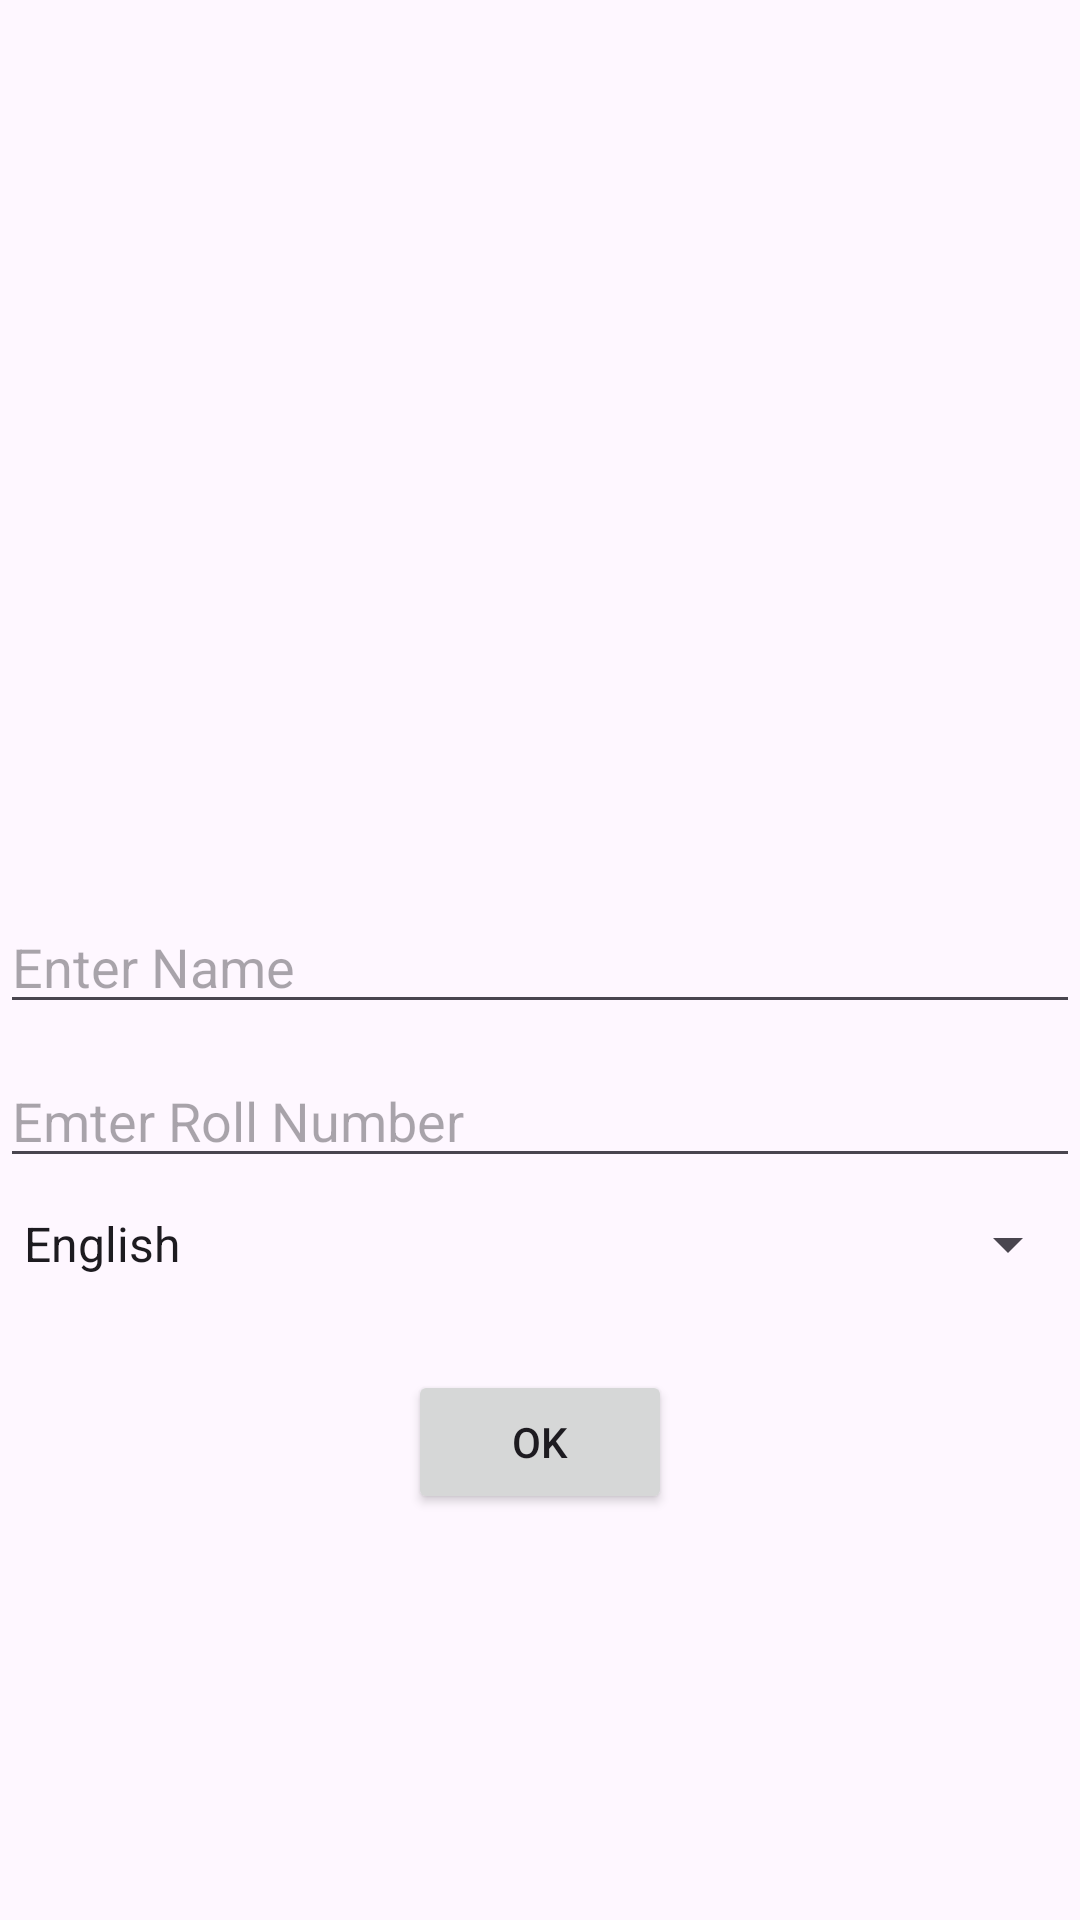

The Android layout XML behind this screen, and the referenced resources:
<!-- AndroidManifest.xml: application theme Theme.Firebasepractice -->
<!-- res/layout/activity_insertactivity.xml -->
<?xml version="1.0" encoding="utf-8"?>
<LinearLayout xmlns:android="http://schemas.android.com/apk/res/android"
    xmlns:app="http://schemas.android.com/apk/res-auto"
    xmlns:tools="http://schemas.android.com/tools"
    android:layout_width="match_parent"
    android:layout_height="match_parent"
    android:orientation="vertical"
    tools:context=".InsrtActivity">
    <EditText
        android:hint="Enter Name"
        android:layout_width="match_parent"
        android:layout_height="wrap_content"
        android:id="@+id/editname"
        android:layout_marginTop="300dp">

    </EditText>

    <EditText
        android:hint="Emter Roll Number"
        android:layout_width="match_parent"
        android:layout_height="wrap_content"
        android:id="@+id/editrollno"
        android:layout_marginTop="10dp">
    </EditText>

    <Spinner
        android:layout_marginTop="10dp"
        android:layout_width="match_parent"
        android:layout_height="wrap_content"
        android:entries="@array/Subject"
        android:id="@+id/spinersub">
    </Spinner>
    <Button
        android:layout_marginTop="30dp"
        android:layout_width="wrap_content"
        android:layout_height="wrap_content"
        android:id="@+id/btnok"
        android:layout_gravity="center"
        android:text="Ok">
    </Button>
</LinearLayout>
<!-- resources referenced by this layout -->
<resources>
  <array name="Subject">
          <item>
              English
          </item>
          <item>
              Gujrati
          </item> <item>
          Hindi
      </item> <item>
          Marathi
      </item>
      </array>
  <style name="Theme.Firebasepractice" parent="Base.Theme.Firebasepractice" />
  <style name="Base.Theme.Firebasepractice" parent="Theme.Material3.DayNight.NoActionBar">
          
          
      </style>
</resources>
